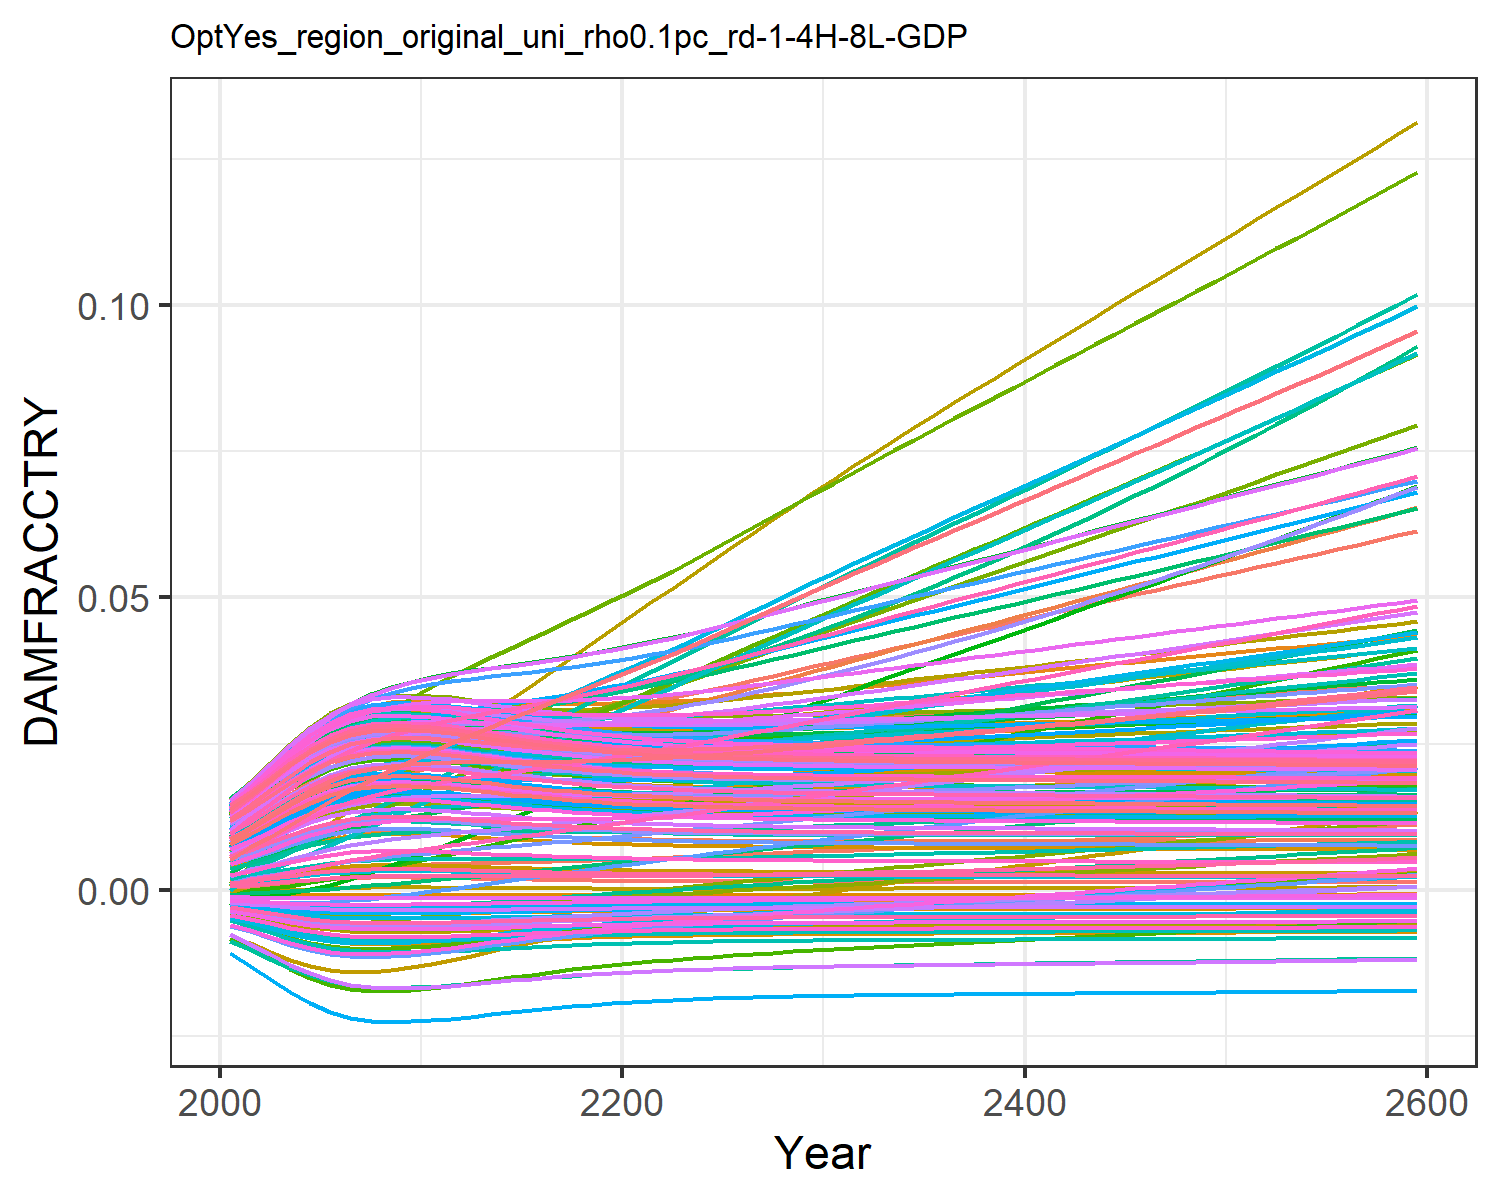

The file beside this chart, header and first rows:
0.0004944558363300738, 0.009035041868853537, 0.0010779841660710774, 0.0127878253965087, 0.00461966740140384, -0.0036702585896140017, 0.005396870574371772, -0.004468618289771348, 0.0015197870186281555, 0.007712177554695604, -0.002175850673307704, 0.01452616220537947, 0.014177142238750337, 0.011646475765467606, -0.0008179012320524119, 0.01390162019000104, 0.012861461062364172, -0.0023375822918926628, -0.004484082233695831, 0.01275811598117009, 0.004026221859281131, 0.00963568972124365, 0.014346147544533642, 0.01391696621400593
0.0007213, 0.01154, 0.001574, 0.01559, 0.00555, -0.004316, 0.008096, -0.005253, 0.001935, 0.009241, -0.002428, 0.01742, 0.01691, 0.01388, -0.0008842, 0.01675, 0.01499, -0.002692, -0.005372, 0.01512, 0.004919, 0.01156, 0.01675, 0.01646
0.001004, 0.01387, 0.002002, 0.01853, 0.006622, -0.005011, 0.009776, -0.006099, 0.002429, 0.01098, -0.002737, 0.02047, 0.02, 0.0164, -0.0009306, 0.01984, 0.01738, -0.003063, -0.006338, 0.01778, 0.005949, 0.01373, 0.01945, 0.01933
0.001311, 0.01635, 0.002489, 0.02151, 0.007708, -0.005661, 0.01172, -0.006895, 0.002943, 0.01273, -0.002993, 0.02357, 0.02307, 0.01893, -0.0009464, 0.02294, 0.01975, -0.003394, -0.007256, 0.02042, 0.006992, 0.01589, 0.02212, 0.02217
0.001604, 0.0187, 0.002965, 0.02418, 0.008684, -0.006203, 0.01361, -0.007561, 0.003417, 0.01428, -0.003179, 0.02637, 0.02578, 0.02118, -0.0009351, 0.02571, 0.02183, -0.003655, -0.008033, 0.02275, 0.007931, 0.01781, 0.02446, 0.02467
0.001849, 0.02077, 0.003389, 0.02635, 0.009465, -0.006609, 0.01535, -0.008062, 0.003804, 0.01551, -0.003294, 0.02866, 0.02791, 0.02298, -0.0009096, 0.02792, 0.02346, -0.003839, -0.008622, 0.02458, 0.008681, 0.01932, 0.0263, 0.02664
0.002028, 0.02247, 0.003735, 0.02794, 0.01002, -0.006879, 0.01686, -0.008397, 0.00408, 0.01636, -0.003348, 0.03038, 0.02939, 0.02426, -0.0008831, 0.0295, 0.02459, -0.003955, -0.009019, 0.02585, 0.009208, 0.02038, 0.02756, 0.028
0.002127, 0.02376, 0.003991, 0.02891, 0.01032, -0.007022, 0.01813, -0.008574, 0.004232, 0.01683, -0.003355, 0.03147, 0.0302, 0.025, -0.0008659, 0.03042, 0.0252, -0.004012, -0.00923, 0.02653, 0.009495, 0.02097, 0.02825, 0.02874
0.002158, 0.02474, 0.004168, 0.02939, 0.01042, -0.007065, 0.01919, -0.008628, 0.004278, 0.01697, -0.003327, 0.03206, 0.03044, 0.0253, -0.0008602, 0.03081, 0.02538, -0.004026, -0.009294, 0.02674, 0.009583, 0.02116, 0.02846, 0.02897
0.002148, 0.02556, 0.004299, 0.02959, 0.01039, -0.007052, 0.02012, -0.008611, 0.004264, 0.01692, -0.003281, 0.03238, 0.03036, 0.02535, -0.000862, 0.03089, 0.02532, -0.004016, -0.009274, 0.02668, 0.009556, 0.02113, 0.02839, 0.0289
0.002118, 0.02631, 0.004408, 0.02964, 0.01031, -0.007009, 0.02099, -0.008558, 0.004218, 0.01678, -0.003226, 0.03256, 0.03012, 0.02527, -0.0008675, 0.03081, 0.02514, -0.003993, -0.009211, 0.02647, 0.009469, 0.02098, 0.02819, 0.02868
0.002063, 0.02691, 0.004492, 0.0295, 0.01015, -0.00693, 0.0218, -0.00846, 0.004133, 0.01653, -0.003157, 0.03255, 0.02968, 0.02505, -0.0008773, 0.03054, 0.0248, -0.003955, -0.009094, 0.02609, 0.00931, 0.0207, 0.02781, 0.02827
0.001996, 0.02741, 0.00457, 0.02926, 0.009962, -0.006833, 0.02262, -0.00834, 0.004031, 0.01621, -0.00308, 0.03242, 0.02914, 0.02476, -0.0008883, 0.03015, 0.02439, -0.003907, -0.008951, 0.02563, 0.009116, 0.02035, 0.02735, 0.02778
0.001927, 0.02789, 0.004647, 0.029, 0.009759, -0.006728, 0.02343, -0.00821, 0.003924, 0.01588, -0.002998, 0.03227, 0.02856, 0.02445, -0.0008989, 0.02974, 0.02395, -0.003856, -0.008797, 0.02513, 0.008911, 0.01997, 0.02685, 0.02725
0.001859, 0.02837, 0.004726, 0.02874, 0.009561, -0.006624, 0.02424, -0.008081, 0.003819, 0.01555, -0.002916, 0.03212, 0.02799, 0.02416, -0.0009083, 0.02934, 0.02352, -0.003804, -0.008644, 0.02465, 0.00871, 0.01961, 0.02637, 0.02673
0.001796, 0.02886, 0.00481, 0.0285, 0.009375, -0.006524, 0.02505, -0.007957, 0.003721, 0.01524, -0.002836, 0.032, 0.02746, 0.02391, -0.0009162, 0.02896, 0.02311, -0.003754, -0.008498, 0.02419, 0.008521, 0.01927, 0.02591, 0.02625
0.001739, 0.02937, 0.0049, 0.0283, 0.009207, -0.006432, 0.02586, -0.007843, 0.003631, 0.01496, -0.002758, 0.03191, 0.02697, 0.0237, -0.0009227, 0.02863, 0.02274, -0.003706, -0.008363, 0.02377, 0.008347, 0.01896, 0.02549, 0.0258
0.001688, 0.02991, 0.004998, 0.02814, 0.009057, -0.006347, 0.02668, -0.007738, 0.003551, 0.01471, -0.002683, 0.03186, 0.02652, 0.02354, -0.0009279, 0.02834, 0.0224, -0.003662, -0.008241, 0.02339, 0.008191, 0.01869, 0.02511, 0.02539
0.001643, 0.03046, 0.005102, 0.02802, 0.008926, -0.006271, 0.02752, -0.007645, 0.00348, 0.01448, -0.002611, 0.03186, 0.02613, 0.02343, -0.0009319, 0.0281, 0.0221, -0.003621, -0.008131, 0.02305, 0.008053, 0.01845, 0.02477, 0.02503
0.001604, 0.03103, 0.005213, 0.02795, 0.008812, -0.006204, 0.02837, -0.007562, 0.003418, 0.01428, -0.002542, 0.03189, 0.02578, 0.02336, -0.0009351, 0.0279, 0.02184, -0.003585, -0.008034, 0.02276, 0.007932, 0.01825, 0.02447, 0.02472
0.001571, 0.03162, 0.005329, 0.02791, 0.008716, -0.006145, 0.02923, -0.00749, 0.003364, 0.01411, -0.002476, 0.03196, 0.02548, 0.02334, -0.0009375, 0.02774, 0.02161, -0.003552, -0.007949, 0.0225, 0.007827, 0.01808, 0.02421, 0.02444
0.001541, 0.03224, 0.005452, 0.02791, 0.008634, -0.006094, 0.0301, -0.007426, 0.003317, 0.01396, -0.002413, 0.03207, 0.02522, 0.02336, -0.0009394, 0.02762, 0.02141, -0.003522, -0.007875, 0.02227, 0.007735, 0.01795, 0.02398, 0.02421
0.001516, 0.03291, 0.005581, 0.02795, 0.008566, -0.006049, 0.03099, -0.007371, 0.003277, 0.01383, -0.002352, 0.03222, 0.02499, 0.02342, -0.0009408, 0.02755, 0.02123, -0.003496, -0.00781, 0.02208, 0.007656, 0.01783, 0.02379, 0.024
0.001495, 0.03362, 0.005714, 0.02802, 0.00851, -0.00601, 0.03189, -0.007323, 0.003243, 0.01371, -0.002294, 0.03241, 0.02479, 0.02351, -0.0009419, 0.0275, 0.02108, -0.003472, -0.007755, 0.02191, 0.007588, 0.01775, 0.02362, 0.02382
0.001476, 0.03435, 0.005851, 0.02811, 0.008464, -0.005977, 0.03279, -0.007282, 0.003213, 0.01362, -0.002238, 0.03263, 0.02463, 0.02364, -0.0009428, 0.02748, 0.02095, -0.00345, -0.007706, 0.02176, 0.007529, 0.01768, 0.02348, 0.02367
0.001461, 0.0351, 0.005992, 0.02823, 0.008426, -0.005947, 0.0337, -0.007246, 0.003187, 0.01353, -0.002184, 0.03287, 0.02448, 0.02379, -0.0009435, 0.02748, 0.02084, -0.003431, -0.007664, 0.02164, 0.007479, 0.01763, 0.02335, 0.02354
0.001447, 0.03586, 0.006135, 0.02836, 0.008397, -0.005922, 0.03462, -0.007215, 0.003165, 0.01346, -0.002131, 0.03313, 0.02435, 0.02396, -0.000944, 0.0275, 0.02075, -0.003414, -0.007628, 0.02153, 0.007435, 0.01759, 0.02324, 0.02343
0.001435, 0.03664, 0.00628, 0.02851, 0.008373, -0.0059, 0.03555, -0.007188, 0.003146, 0.0134, -0.00208, 0.03341, 0.02424, 0.02415, -0.0009444, 0.02754, 0.02066, -0.003398, -0.007597, 0.02144, 0.007397, 0.01757, 0.02315, 0.02334
0.001425, 0.03742, 0.006428, 0.02868, 0.008356, -0.005881, 0.03648, -0.007164, 0.003129, 0.01334, -0.002029, 0.0337, 0.02415, 0.02437, -0.0009447, 0.02759, 0.02059, -0.003384, -0.007569, 0.02136, 0.007364, 0.01756, 0.02307, 0.02325
0.001416, 0.0382, 0.006577, 0.02885, 0.008342, -0.005864, 0.03742, -0.007144, 0.003115, 0.0133, -0.00198, 0.034, 0.02406, 0.02459, -0.000945, 0.02766, 0.02053, -0.00337, -0.007545, 0.02128, 0.007335, 0.01756, 0.02299, 0.02318
0.001408, 0.03899, 0.006727, 0.02903, 0.008333, -0.005849, 0.03836, -0.007125, 0.003102, 0.01325, -0.001931, 0.0343, 0.02399, 0.02484, -0.0009452, 0.02773, 0.02047, -0.003358, -0.007524, 0.02122, 0.00731, 0.01757, 0.02293, 0.02312
0.001401, 0.03978, 0.006877, 0.02922, 0.008327, -0.005836, 0.03929, -0.007109, 0.00309, 0.01322, -0.001883, 0.03461, 0.02392, 0.02509, -0.0009454, 0.02781, 0.02042, -0.003347, -0.007505, 0.02116, 0.007287, 0.01759, 0.02287, 0.02307
0.001395, 0.04055, 0.007024, 0.02941, 0.008324, -0.005824, 0.0402, -0.007094, 0.00308, 0.01318, -0.001837, 0.03492, 0.02386, 0.02535, -0.0009455, 0.02789, 0.02038, -0.003336, -0.007488, 0.02111, 0.007266, 0.01761, 0.02282, 0.02302
0.001389, 0.04132, 0.007172, 0.0296, 0.008322, -0.005813, 0.04111, -0.007081, 0.003071, 0.01315, -0.001792, 0.03523, 0.02381, 0.02562, -0.0009456, 0.02798, 0.02034, -0.003325, -0.007472, 0.02107, 0.007248, 0.01763, 0.02278, 0.02297
0.001384, 0.04209, 0.00732, 0.0298, 0.008323, -0.005803, 0.04202, -0.007068, 0.003062, 0.01312, -0.001747, 0.03554, 0.02376, 0.0259, -0.0009457, 0.02807, 0.0203, -0.003316, -0.007458, 0.02103, 0.007231, 0.01766, 0.02274, 0.02293
0.001379, 0.04286, 0.007468, 0.03, 0.008325, -0.005794, 0.04293, -0.007057, 0.003054, 0.0131, -0.001702, 0.03586, 0.02372, 0.02619, -0.0009458, 0.02817, 0.02026, -0.003306, -0.007444, 0.02099, 0.007215, 0.01769, 0.0227, 0.0229
0.001374, 0.04362, 0.007617, 0.0302, 0.008328, -0.005785, 0.04384, -0.007046, 0.003047, 0.01307, -0.001658, 0.03617, 0.02367, 0.02648, -0.0009459, 0.02827, 0.02023, -0.003297, -0.007432, 0.02095, 0.0072, 0.01773, 0.02266, 0.02286
0.00137, 0.04439, 0.007766, 0.03041, 0.008333, -0.005776, 0.04475, -0.007036, 0.00304, 0.01305, -0.001613, 0.03649, 0.02363, 0.02678, -0.000946, 0.02837, 0.0202, -0.003288, -0.00742, 0.02091, 0.007186, 0.01776, 0.02262, 0.02283
0.001365, 0.04515, 0.007915, 0.03062, 0.008338, -0.005768, 0.04566, -0.007026, 0.003033, 0.01303, -0.001569, 0.0368, 0.02359, 0.02709, -0.000946, 0.02847, 0.02017, -0.003279, -0.007408, 0.02088, 0.007172, 0.0178, 0.02259, 0.0228
0.001361, 0.04592, 0.008065, 0.03082, 0.008345, -0.00576, 0.04658, -0.007016, 0.003026, 0.013, -0.001525, 0.03712, 0.02355, 0.02741, -0.0009461, 0.02858, 0.02014, -0.00327, -0.007397, 0.02085, 0.007159, 0.01785, 0.02256, 0.02277
0.001357, 0.04669, 0.008215, 0.03103, 0.008351, -0.005753, 0.0475, -0.007007, 0.003019, 0.01298, -0.001481, 0.03744, 0.02351, 0.02773, -0.0009461, 0.02868, 0.02011, -0.003262, -0.007386, 0.02082, 0.007146, 0.01789, 0.02253, 0.02275
0.001353, 0.04745, 0.008365, 0.03124, 0.008359, -0.005745, 0.04841, -0.006997, 0.003013, 0.01296, -0.001437, 0.03776, 0.02348, 0.02805, -0.0009462, 0.02879, 0.02009, -0.003253, -0.007375, 0.02078, 0.007133, 0.01794, 0.02249, 0.02272
0.001349, 0.04822, 0.008516, 0.03145, 0.008367, -0.005737, 0.04933, -0.006988, 0.003007, 0.01294, -0.001392, 0.03808, 0.02344, 0.02838, -0.0009462, 0.02889, 0.02006, -0.003244, -0.007364, 0.02075, 0.00712, 0.01798, 0.02246, 0.02269
0.001346, 0.04898, 0.008668, 0.03167, 0.008375, -0.00573, 0.05026, -0.006979, 0.003, 0.01292, -0.001348, 0.0384, 0.0234, 0.02872, -0.0009463, 0.029, 0.02003, -0.003236, -0.007354, 0.02072, 0.007107, 0.01803, 0.02243, 0.02266
0.001342, 0.04975, 0.00882, 0.03188, 0.008383, -0.005722, 0.05118, -0.00697, 0.002994, 0.0129, -0.001303, 0.03872, 0.02337, 0.02906, -0.0009463, 0.02911, 0.02, -0.003227, -0.007343, 0.02069, 0.007094, 0.01808, 0.0224, 0.02264
0.001338, 0.05051, 0.008972, 0.03209, 0.008392, -0.005715, 0.05211, -0.00696, 0.002987, 0.01288, -0.001258, 0.03903, 0.02333, 0.02941, -0.0009463, 0.02921, 0.01998, -0.003218, -0.007332, 0.02066, 0.007082, 0.01813, 0.02237, 0.02261
0.001334, 0.05128, 0.009125, 0.03231, 0.008401, -0.005707, 0.05304, -0.006951, 0.002981, 0.01286, -0.001213, 0.03935, 0.02329, 0.02976, -0.0009463, 0.02932, 0.01995, -0.00321, -0.007321, 0.02063, 0.007069, 0.01818, 0.02234, 0.02258
0.00133, 0.05205, 0.009279, 0.03252, 0.00841, -0.005699, 0.05397, -0.006941, 0.002974, 0.01283, -0.001168, 0.03967, 0.02325, 0.03012, -0.0009464, 0.02943, 0.01992, -0.003201, -0.00731, 0.02059, 0.007056, 0.01824, 0.0223, 0.02255
0.001326, 0.05282, 0.009433, 0.03274, 0.00842, -0.005691, 0.05491, -0.006931, 0.002968, 0.01281, -0.001123, 0.03999, 0.02321, 0.03048, -0.0009464, 0.02954, 0.01989, -0.003192, -0.007299, 0.02056, 0.007042, 0.01829, 0.02227, 0.02253
0.001322, 0.05359, 0.009588, 0.03295, 0.008429, -0.005683, 0.05585, -0.006922, 0.002961, 0.01279, -0.001078, 0.04031, 0.02318, 0.03085, -0.0009464, 0.02965, 0.01986, -0.003183, -0.007287, 0.02053, 0.007029, 0.01834, 0.02224, 0.0225
0.001318, 0.05436, 0.009744, 0.03317, 0.008439, -0.005675, 0.05679, -0.006912, 0.002954, 0.01277, -0.001032, 0.04063, 0.02314, 0.03122, -0.0009464, 0.02976, 0.01984, -0.003174, -0.007276, 0.02049, 0.007016, 0.0184, 0.02221, 0.02247
0.001313, 0.05513, 0.0099, 0.03339, 0.008449, -0.005667, 0.05774, -0.006902, 0.002947, 0.01274, -0.0009859, 0.04095, 0.0231, 0.03159, -0.0009464, 0.02986, 0.01981, -0.003165, -0.007264, 0.02046, 0.007002, 0.01845, 0.02217, 0.02244
0.001309, 0.0559, 0.01006, 0.03361, 0.008459, -0.005659, 0.05869, -0.006892, 0.002941, 0.01272, -0.0009397, 0.04127, 0.02306, 0.03198, -0.0009464, 0.02997, 0.01978, -0.003155, -0.007252, 0.02043, 0.006988, 0.01851, 0.02214, 0.02241
0.001305, 0.05668, 0.01022, 0.03383, 0.00847, -0.00565, 0.05964, -0.006881, 0.002934, 0.0127, -0.0008932, 0.0416, 0.02301, 0.03236, -0.0009464, 0.03008, 0.01975, -0.003146, -0.00724, 0.02039, 0.006974, 0.01857, 0.0221, 0.02238
0.001301, 0.05746, 0.01037, 0.03405, 0.00848, -0.005642, 0.0606, -0.006871, 0.002926, 0.01267, -0.0008465, 0.04192, 0.02297, 0.03275, -0.0009463, 0.03019, 0.01972, -0.003137, -0.007228, 0.02036, 0.00696, 0.01863, 0.02207, 0.02235
0.001296, 0.05824, 0.01053, 0.03427, 0.008491, -0.005633, 0.06156, -0.00686, 0.002919, 0.01265, -0.0007995, 0.04224, 0.02293, 0.03315, -0.0009463, 0.0303, 0.01968, -0.003127, -0.007216, 0.02032, 0.006945, 0.01869, 0.02203, 0.02232
0.001292, 0.05903, 0.0107, 0.03449, 0.008502, -0.005624, 0.06252, -0.006849, 0.002912, 0.01263, -0.0007523, 0.04256, 0.02289, 0.03355, -0.0009463, 0.03041, 0.01965, -0.003117, -0.007203, 0.02028, 0.006931, 0.01875, 0.022, 0.02229
0.001287, 0.05981, 0.01086, 0.03471, 0.008513, -0.005615, 0.06349, -0.006838, 0.002905, 0.0126, -0.0007048, 0.04289, 0.02285, 0.03395, -0.0009462, 0.03052, 0.01962, -0.003108, -0.007191, 0.02025, 0.006916, 0.01881, 0.02196, 0.02226
0.001283, 0.0606, 0.01102, 0.03494, 0.008524, -0.005606, 0.06447, -0.006827, 0.002897, 0.01258, -0.000657, 0.04321, 0.0228, 0.03437, -0.0009462, 0.03063, 0.01959, -0.003098, -0.007178, 0.02021, 0.006901, 0.01887, 0.02192, 0.02223
0.001278, 0.06139, 0.01118, 0.03516, 0.008536, -0.005597, 0.06544, -0.006816, 0.00289, 0.01255, -0.000609, 0.04354, 0.02276, 0.03478, -0.0009462, 0.03074, 0.01956, -0.003088, -0.007165, 0.02017, 0.006886, 0.01893, 0.02189, 0.0222
